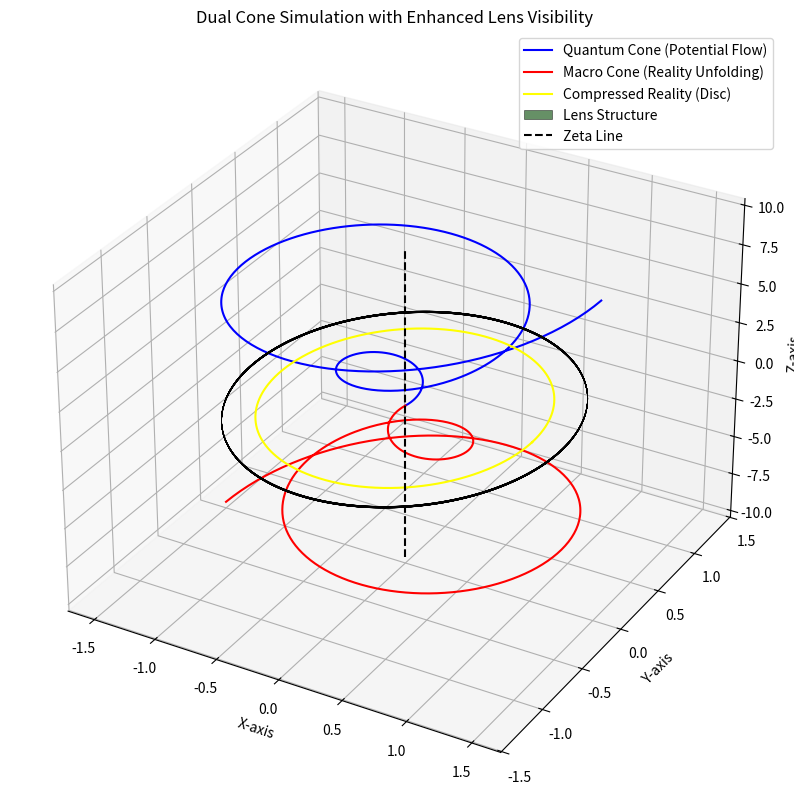

Python code for this plot:
import numpy as np
import matplotlib.pyplot as plt
from mpl_toolkits.mplot3d import Axes3D

# Define constants
quantum_height = 10
macro_height = -10
radius_growth_rate = 0.15
zeta_offset = 0  # Zeta line is centered
lens_thickness = 0.1  # Increased thickness for visibility
lens_curvature_macro = 1.5  # Macro lens curvature (convex)
lens_curvature_quantum = 1.618  # Quantum lens curvature (concave, golden ratio)

# Lens radius and deformations
lens_radius = 1  # Base radius of the lens
h_macro = 0.02 * lens_radius  # Macro deformation (2% upward)
h_quantum = 0.02 * lens_radius  # Quantum deformation (2% downward)

# Generate data for quantum cone (potential flow)
theta_quantum = np.linspace(0, 4 * np.pi, 500)
z_quantum = np.linspace(0, quantum_height, 500)
r_quantum = radius_growth_rate * z_quantum
x_quantum = r_quantum * np.cos(theta_quantum)
y_quantum = r_quantum * np.sin(theta_quantum)

# Generate data for macro cone (reality unfolding)
theta_macro = np.linspace(0, 4 * np.pi, 500)
z_macro = np.linspace(0, macro_height, 500)
r_macro = radius_growth_rate * z_macro
x_macro = r_macro * np.cos(theta_macro)
y_macro = r_macro * np.sin(theta_macro)

# Generate compressed reality disc (event horizon)
phi = np.linspace(0, 2 * np.pi, 500)
x_disc = np.cos(phi) * lens_radius
y_disc = np.sin(phi) * lens_radius
z_disc = np.full_like(x_disc, zeta_offset)

# Generate lens structure with polarization
lens_z = np.linspace(-lens_thickness / 2, lens_thickness / 2, 50)  # Thicker lens
theta_lens = np.linspace(0, 2 * np.pi, 500)
lens_x = np.outer(np.sqrt(lens_curvature_macro - (lens_z**2 / lens_curvature_macro)), np.cos(theta_lens))
lens_y = np.outer(np.sqrt(lens_curvature_macro - (lens_z**2 / lens_curvature_macro)), np.sin(theta_lens))
lens_z = lens_z[:, None]  # Align dimensions for broadcasting

# Plot the simulation
fig = plt.figure(figsize=(12, 10))
ax = fig.add_subplot(111, projection='3d')

# Quantum cone
ax.plot(x_quantum, y_quantum, z_quantum, color='blue', label='Quantum Cone (Potential Flow)')

# Macro cone
ax.plot(x_macro, y_macro, z_macro, color='red', label='Macro Cone (Reality Unfolding)')

# Compressed reality disc
ax.plot(x_disc, y_disc, z_disc, color='yellow', label='Compressed Reality (Disc)')

# Lens structure
ax.plot_surface(
    lens_x, lens_y, lens_z + zeta_offset,
    alpha=0.6,
    color='green',
    edgecolor='black',  # Add gridlines for better visibility
    linewidth=0.5,
    label='Lens Structure'
)

# Zeta line
ax.plot([0, 0], [0, 0], [macro_height, quantum_height], color='black', linestyle='--', label='Zeta Line')

# Labels and title
ax.set_title('Dual Cone Simulation with Enhanced Lens Visibility')
ax.set_xlabel('X-axis')
ax.set_ylabel('Y-axis')
ax.set_zlabel('Z-axis')
ax.legend(loc='upper right')

plt.show()
